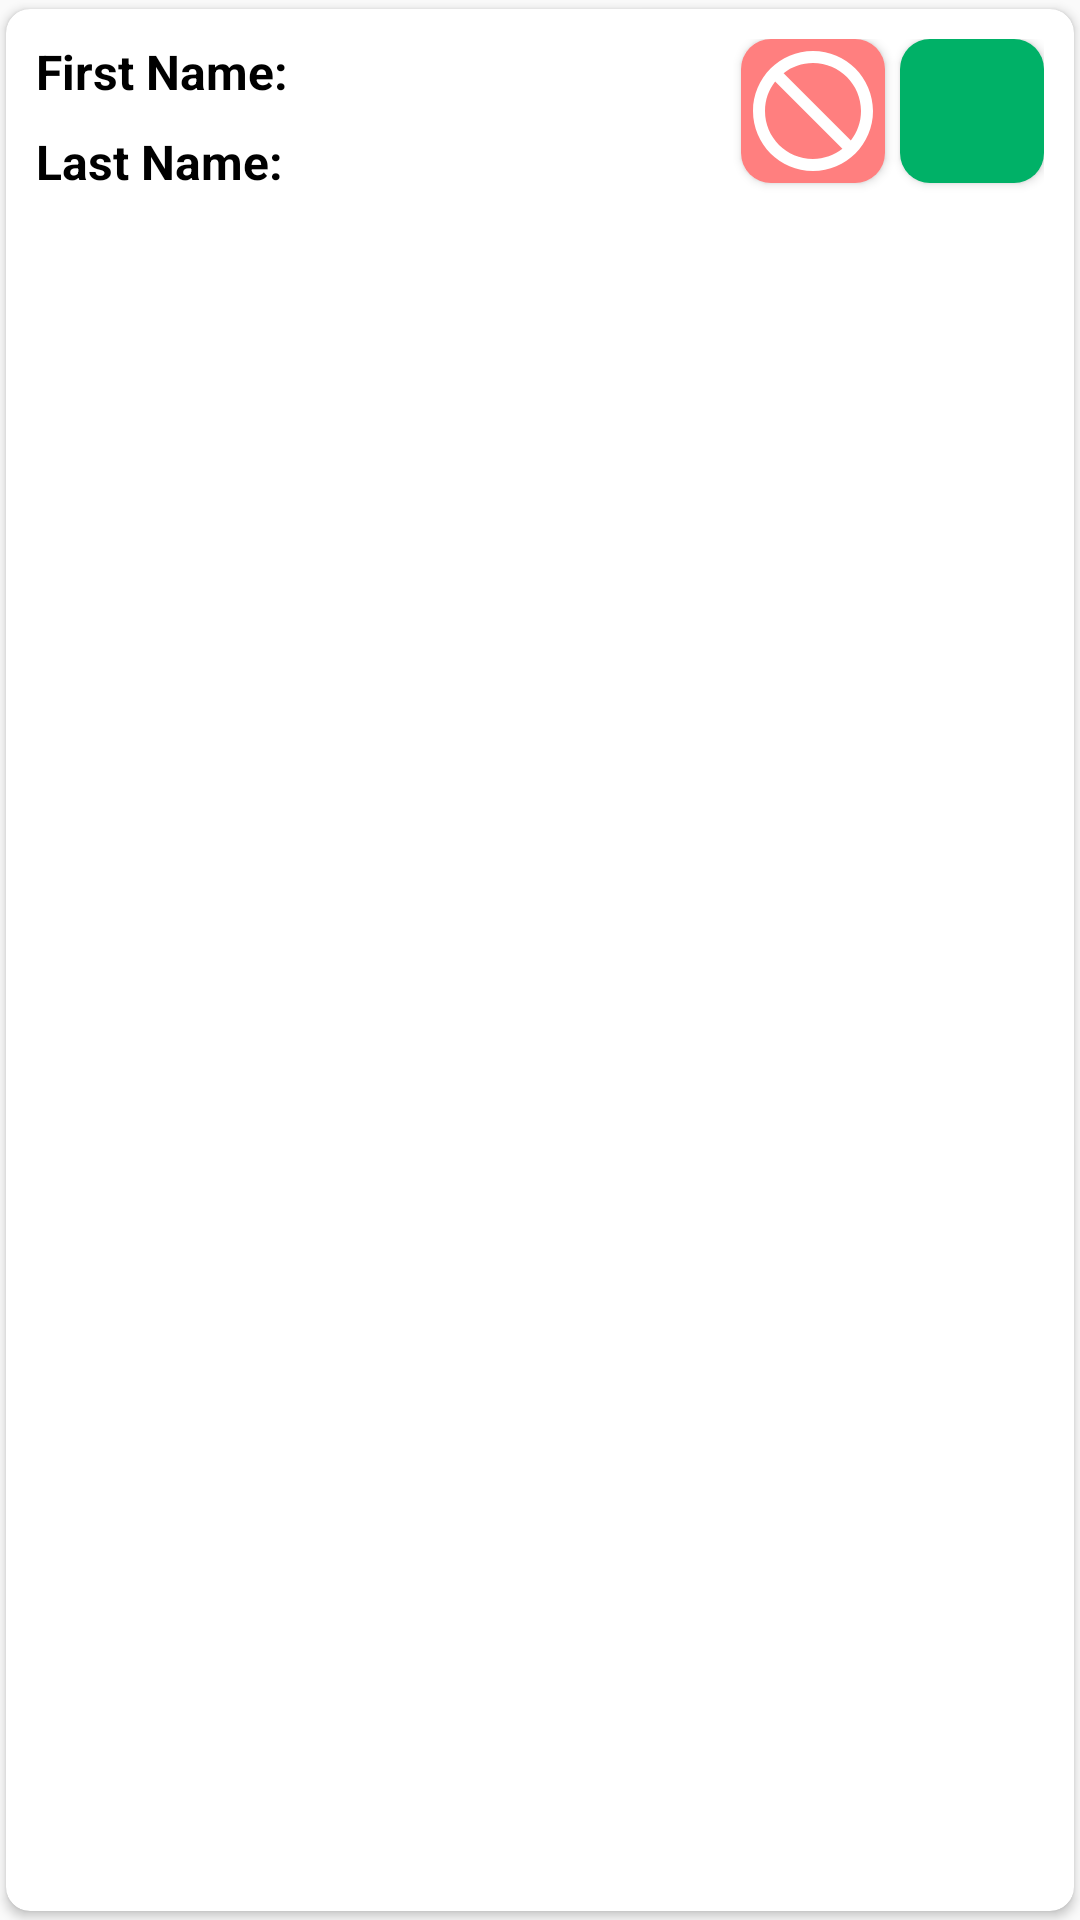

Android layout source for this screen:
<!-- AndroidManifest.xml: application theme Theme.AppCompat.Light.NoActionBar -->
<!-- res/layout/verify_resident_item.xml -->
<androidx.cardview.widget.CardView xmlns:android="http://schemas.android.com/apk/res/android"
    xmlns:app="http://schemas.android.com/apk/res-auto"
    xmlns:tools="http://schemas.android.com/tools"
    android:layout_width="match_parent"
    android:layout_height="wrap_content"
    android:layout_margin="1dp"
    app:cardCornerRadius="8dp"
    app:cardUseCompatPadding="true"
    app:cardBackgroundColor="@android:color/white"
    app:cardPreventCornerOverlap="false">

    <LinearLayout
        android:layout_width="match_parent"
        android:layout_height="wrap_content"
        android:orientation="vertical"
        android:padding="10dp">

        <RelativeLayout
            android:layout_width="wrap_content"
            android:layout_height="wrap_content">

            <TextView
                android:id="@+id/firstName"
                android:layout_width="wrap_content"
                android:layout_height="wrap_content"
                android:text="@string/first_name_verify"
                android:textColor="@color/black"
                android:textSize="16sp"
                android:paddingEnd="3dp"
                android:textStyle="bold"/>

            <TextView
                android:id="@+id/firstNameTextView"
                android:layout_width="wrap_content"
                android:layout_height="wrap_content"
                android:textColor="@color/black"
                android:textSize="16sp"
                android:textStyle="bold"
                android:layout_toEndOf="@id/firstName"/>

            <TextView
                android:id="@+id/lastName"
                android:layout_width="wrap_content"
                android:layout_height="wrap_content"
                android:text="@string/last_name_verify"
                android:textColor="@color/black"
                android:textSize="16sp"
                android:textStyle="bold"
                android:paddingEnd="5dp"
                android:layout_marginTop="30dp"/>

            <TextView
                android:id="@+id/lastNameTextView"
                android:textColor="@color/black"
                android:layout_width="wrap_content"
                android:layout_height="wrap_content"
                android:textSize="16sp"
                android:layout_toEndOf="@id/lastName"
                android:layout_marginTop="30dp"/>

            <Button
                android:id="@+id/deny_btn"
                android:layout_width="48dp"
                android:layout_height="48dp"
                android:textColor="@color/white"
                android:background="@drawable/button_deny"
                android:text="@string/blank"
                android:drawableStart="@drawable/ic_deny"
                android:layout_toStartOf="@id/verify_btn"
                android:layout_marginEnd="5dp"/>

            <Button
                android:id="@+id/verify_btn"
                android:layout_width="48dp"
                android:layout_height="48dp"
                android:textColor="@color/white"
                android:background="@drawable/button"
                android:text="@string/blank"
                android:drawableStart="@drawable/ic_verify"
                android:layout_alignParentEnd="true"/>

        </RelativeLayout>

    </LinearLayout>
</androidx.cardview.widget.CardView>
<!-- resources referenced by this layout -->
<resources>
  <color name="black">#FF000000</color>
  <color name="white">#FFFFFFFF</color>
  <!-- drawable button (drawable) -->
  <?xml version="1.0" encoding="utf-8"?>
  <shape android:shape="rectangle" xmlns:android="http://schemas.android.com/apk/res/android">
      <solid android:color="@color/login_button"/>
      <corners android:radius="10dp"/>
  </shape>
  <!-- drawable button_deny (drawable) -->
  <?xml version="1.0" encoding="utf-8"?>
  <shape android:shape="rectangle" xmlns:android="http://schemas.android.com/apk/res/android">
      <solid android:color="@color/deny"/>
      <corners android:radius="10dp"/>
  </shape>
  <!-- drawable ic_deny (drawable) -->
  <vector android:height="48dp" android:tint="#FFFFFF"
      android:viewportHeight="24" android:viewportWidth="24"
      android:width="48dp" xmlns:android="http://schemas.android.com/apk/res/android">
      <path android:fillColor="@android:color/white" android:pathData="M12,2C6.48,2 2,6.48 2,12s4.48,10 10,10 10,-4.48 10,-10S17.52,2 12,2zM12,20c-4.42,0 -8,-3.58 -8,-8 0,-1.85 0.63,-3.55 1.69,-4.9L16.9,18.31C15.55,19.37 13.85,20 12,20zM18.31,16.9L7.1,5.69C8.45,4.63 10.15,4 12,4c4.42,0 8,3.58 8,8 0,1.85 -0.63,3.55 -1.69,4.9z"/>
  </vector>
  <string name="blank">ㅤ</string>
  <string name="first_name_verify">First Name:</string>
  <string name="last_name_verify">Last Name:</string>
  <color name="login_button">#00b167</color>
  <color name="deny">#ff7f7f</color>
</resources>
